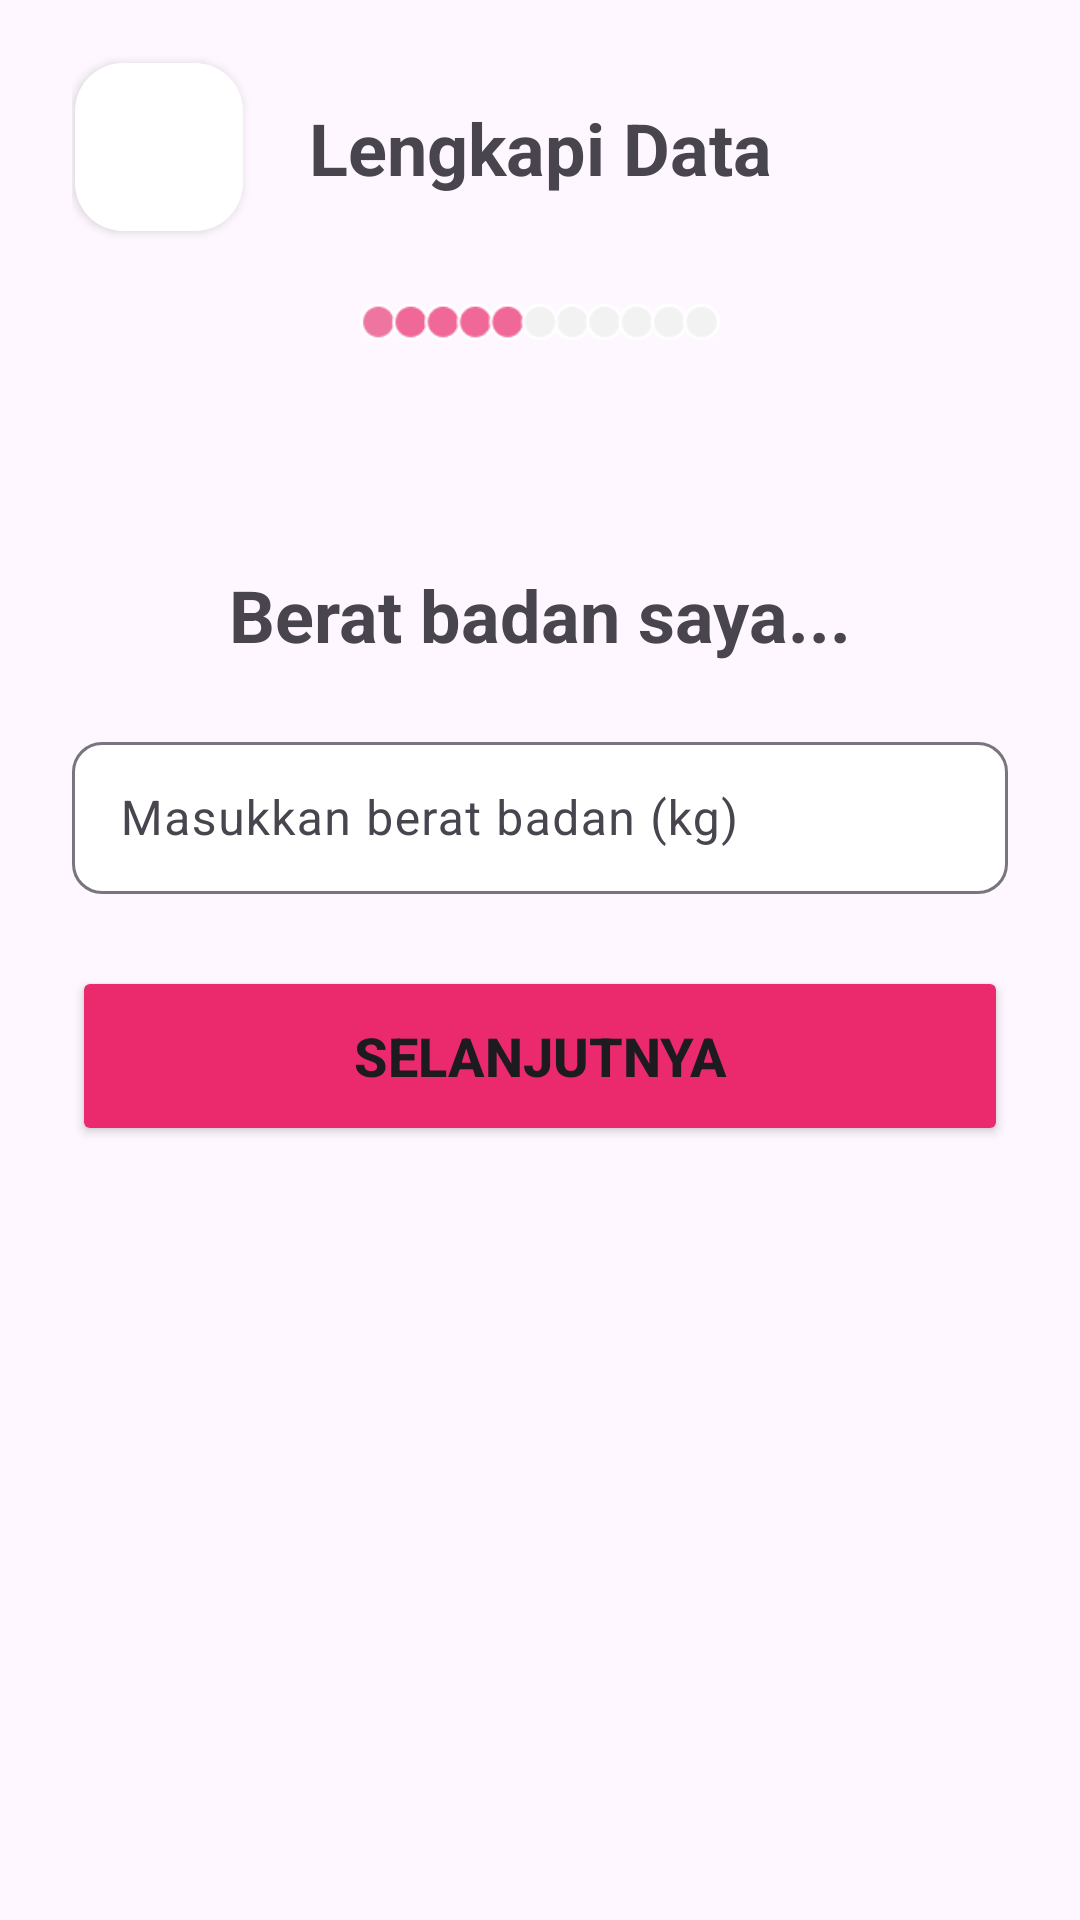

Write the Android layout XML for this screen, with the resource values it uses.
<!-- AndroidManifest.xml: application theme Theme.SEDONOR -->
<!-- res/layout/activity_lengkapi_data5.xml -->
<?xml version="1.0" encoding="utf-8"?>
<androidx.constraintlayout.widget.ConstraintLayout xmlns:android="http://schemas.android.com/apk/res/android"
    xmlns:app="http://schemas.android.com/apk/res-auto"
    xmlns:tools="http://schemas.android.com/tools"
    android:layout_width="match_parent"
    android:layout_height="match_parent"
    android:paddingLeft="24dp"
    android:paddingRight="24dp"
    tools:context=".register.LengkapiData5">

    <com.google.android.material.textfield.TextInputLayout
        android:id="@+id/inputBerat"
        android:layout_width="match_parent"
        android:layout_height="56dp"
        android:layout_marginBottom="100dp"
        app:boxBackgroundColor="#ffff"
        app:boxCornerRadiusBottomEnd="10dp"
        app:boxCornerRadiusBottomStart="10dp"
        app:boxCornerRadiusTopEnd="10dp"
        app:boxCornerRadiusTopStart="10dp"
        app:layout_constraintBottom_toBottomOf="parent"
        app:layout_constraintEnd_toEndOf="parent"
        app:layout_constraintStart_toStartOf="parent"
        app:layout_constraintTop_toTopOf="parent">

        <com.google.android.material.textfield.TextInputEditText
            android:id="@+id/kodeDonor"
            android:layout_width="match_parent"
            android:layout_height="wrap_content"
            android:hint="Masukkan berat badan (kg)"
            android:inputType="number"
            android:textColor="#000000"
            android:textColorHint="#757373" />
    </com.google.android.material.textfield.TextInputLayout>

    <com.google.android.material.floatingactionbutton.FloatingActionButton
        android:id="@+id/btnBack"
        android:layout_width="wrap_content"
        android:layout_height="wrap_content"
        android:layout_marginStart="1dp"
        android:layout_marginTop="21dp"
        android:clickable="true"
        android:onClick="back"
        app:backgroundTint="#FFFFFF"
        app:elevation="2dp"
        app:layout_constraintStart_toStartOf="parent"
        app:layout_constraintTop_toTopOf="parent"
        app:srcCompat="@drawable/ic_back" />

    <TextView
        android:id="@+id/textNama"
        android:layout_width="wrap_content"
        android:layout_height="wrap_content"
        android:layout_marginBottom="21dp"
        android:text="Berat badan saya..."
        android:textSize="24sp"
        android:textStyle="bold"
        app:layout_constraintBottom_toTopOf="@+id/inputBerat"
        app:layout_constraintEnd_toEndOf="parent"
        app:layout_constraintStart_toStartOf="parent" />

    <TextView
        android:id="@+id/textView6"
        android:layout_width="wrap_content"
        android:layout_height="wrap_content"
        android:text="Lengkapi Data"
        android:textSize="24dp"
        android:textStyle="bold"
        app:layout_constraintBottom_toBottomOf="@+id/btnBack"
        app:layout_constraintEnd_toEndOf="parent"
        app:layout_constraintStart_toStartOf="parent"
        app:layout_constraintTop_toTopOf="@+id/btnBack" />

    <Button
        android:id="@+id/btnSelanjutnya"
        android:layout_width="match_parent"
        android:layout_height="60dp"
        android:layout_marginTop="24dp"
        android:backgroundTint="#EB2A6D"
        android:onClick="keLD6"
        android:text="Selanjutnya"
        android:textAlignment="center"
        android:textSize="18sp"
        android:textStyle="normal|bold"
        app:cornerRadius="10dp"
        app:layout_constraintEnd_toEndOf="parent"
        app:layout_constraintStart_toStartOf="parent"
        app:layout_constraintTop_toBottomOf="@+id/inputBerat" />

    <ImageView
        android:id="@+id/progressBarr"
        android:layout_width="120dp"
        android:layout_height="20dp"
        android:layout_marginTop="32dp"
        app:layout_constraintEnd_toEndOf="parent"
        app:layout_constraintStart_toStartOf="parent"
        app:layout_constraintTop_toBottomOf="@+id/textView6"
        app:srcCompat="@drawable/progress_bar5" />

</androidx.constraintlayout.widget.ConstraintLayout>
<!-- resources referenced by this layout -->
<resources>
  <!-- drawable progress_bar5: png bitmap (drawable, 2871 bytes) -->
  <style name="Theme.SEDONOR" parent="Base.Theme.SEDONOR" />
  <style name="Base.Theme.SEDONOR" parent="Theme.Material3.DayNight.NoActionBar">
          
          
          <item name="android:statusBarColor">
              @color/transparentHalfBlack
          </item>
      </style>
  <color name="transparentHalfBlack">#80000000</color>
</resources>
